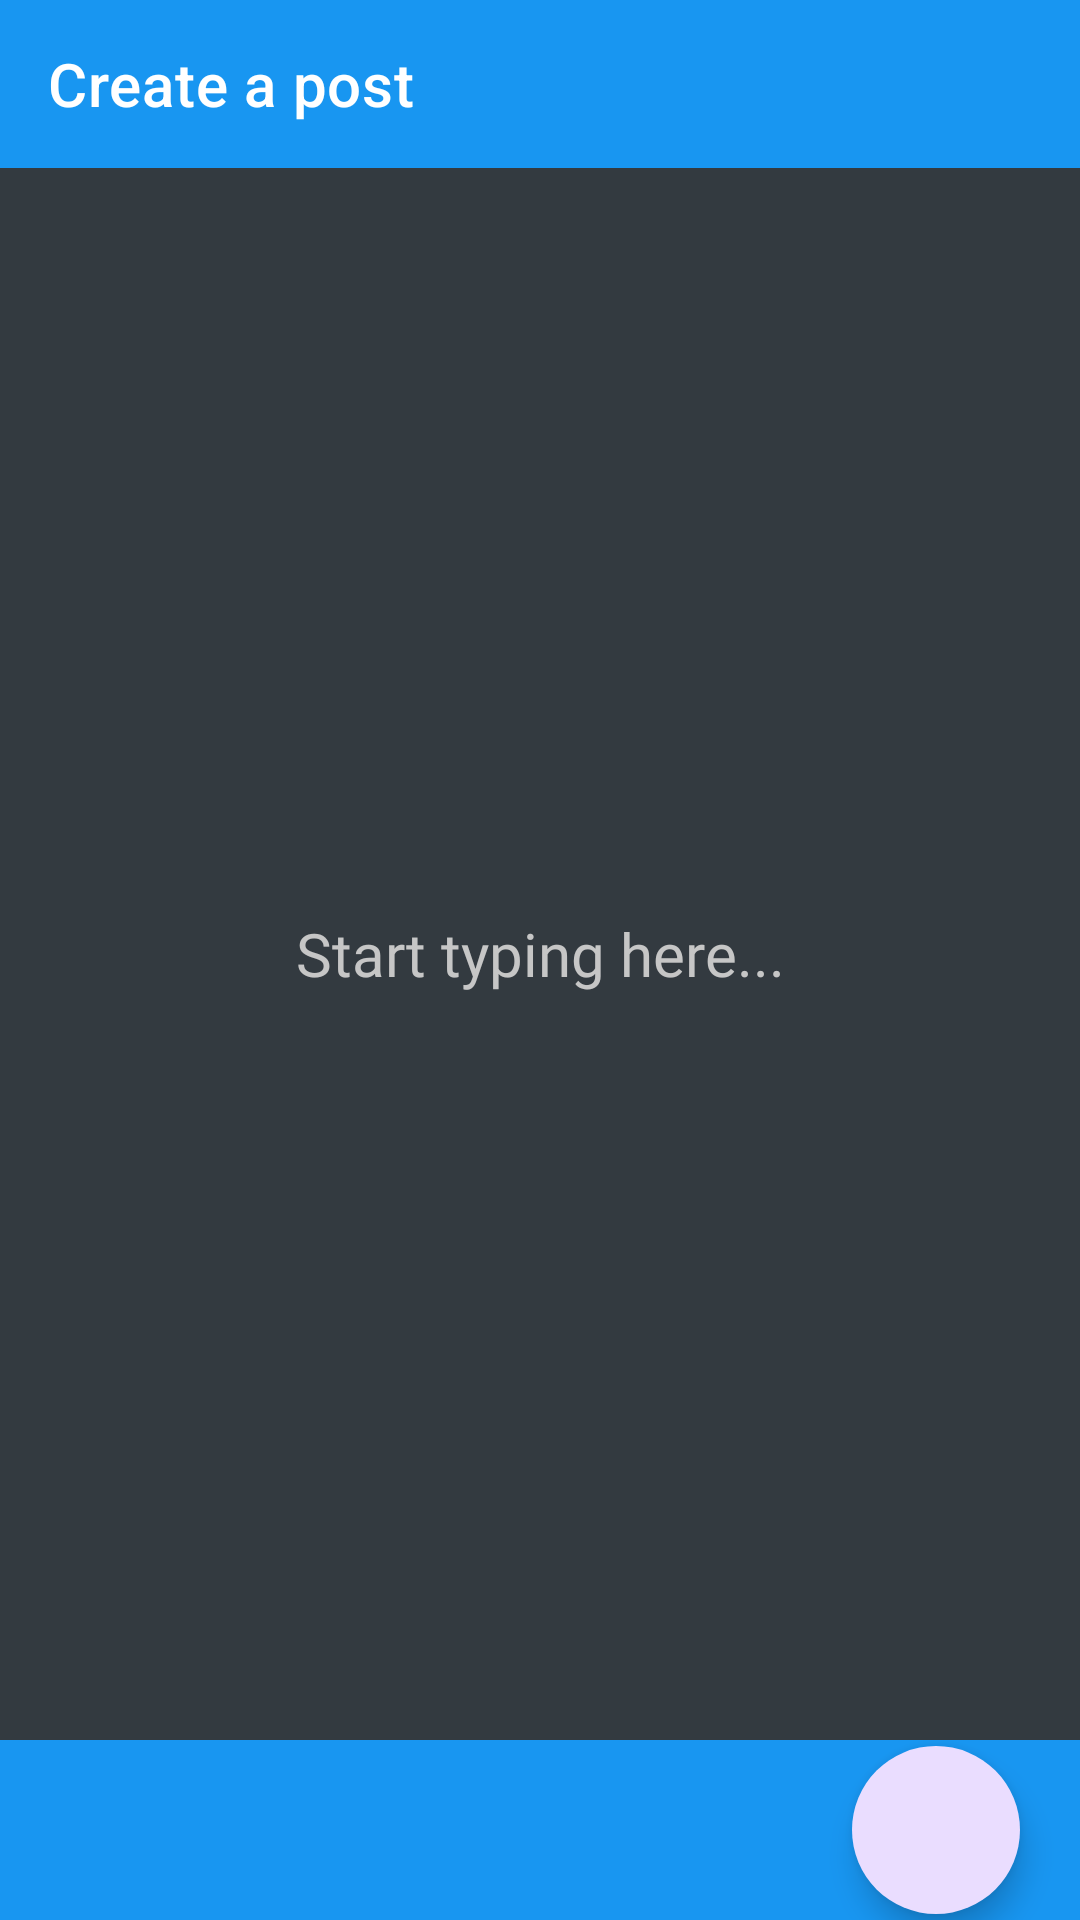

Write the Android layout XML for this screen, with the resource values it uses.
<!-- AndroidManifest.xml: application theme Theme.Digilearn -->
<!-- res/layout/activity_create_text_post.xml -->
<?xml version="1.0" encoding="utf-8"?>
<RelativeLayout xmlns:android="http://schemas.android.com/apk/res/android"
    xmlns:app="http://schemas.android.com/apk/res-auto"
    xmlns:tools="http://schemas.android.com/tools"
    android:layout_width="match_parent"
    android:layout_height="match_parent"
    tools:context=".CreateTextPost">


    <com.google.android.material.appbar.AppBarLayout
        android:layout_width="match_parent"
        android:layout_height="wrap_content"
        android:id="@+id/appBar">

        <com.google.android.material.appbar.MaterialToolbar
            android:layout_width="match_parent"
            android:layout_height="wrap_content"
            android:id="@+id/topAppBar"
            style="@style/Widget.MaterialComponents.Toolbar"
            android:background="@color/light_blue"
            app:title="Create a post"
            app:titleTextColor="@color/white"
            app:navigationIcon="@drawable/baseline_arrow_back"/>

    </com.google.android.material.appbar.AppBarLayout>





















    <EditText
        android:layout_width="match_parent"
        android:layout_height="match_parent"
        android:layout_below="@+id/appBar"
        android:background="@color/grey_dark"
        android:hint="Start typing here..."
        android:textColorHint="@color/white_grey"
        android:textColor="@color/white"
        android:textSize="20sp"
        android:fontFamily="@font/roboto_bold"
        android:paddingStart="30dp"
        android:paddingEnd="30dp"
        android:gravity="center"
        android:layout_above="@+id/bottomBar"
        android:id="@+id/post"/>

    <RelativeLayout
        android:layout_width="match_parent"
        android:layout_height="60dp"
        android:layout_alignParentBottom="true"
        android:background="@color/light_blue"
        android:id="@+id/bottomBar">



        <com.google.android.material.floatingactionbutton.FloatingActionButton
            android:layout_width="wrap_content"
            android:layout_height="wrap_content"
            android:layout_alignParentEnd="true"
            android:layout_centerVertical="true"
            android:layout_marginEnd="20dp"
            app:fabSize="mini"
            app:shapeAppearance="@style/Widget.MaterialComponents.FloatingActionButton"
            android:src="@drawable/baseline_send"
            android:id="@+id/publishBtn"
            android:contentDescription="Publish Post"/>

    </RelativeLayout>

</RelativeLayout>
<!-- resources referenced by this layout -->
<resources>
  <color name="grey_dark">#333A40</color>
  <color name="light_blue">#1896F1</color>
  <color name="white">#FFFFFFFF</color>
  <color name="white_grey">#C6C6C6</color>
  <style name="Theme.Digilearn" parent="Base.Theme.Digilearn" />
  <style name="Base.Theme.Digilearn" parent="Theme.Material3.DayNight.NoActionBar">
          
          
          <item name="colorPrimary">@color/light_blue</item>
          <item name="colorPrimaryVariant">@color/main_blue</item>
          <item name="colorOnPrimary">@color/white</item>
          
          <item name="colorSecondary">@color/main_blue</item>
          <item name="colorSecondaryVariant">@color/light_blue</item>
          <item name="colorOnSecondary">@color/white</item>
          
          <item name="android:statusBarColor">?attr/colorPrimaryVariant</item>
  
  
          //red is the color of the pressed state and activated state
          <item name="colorControlActivated">@color/white_grey</item>
          //black is the color of the normal state
          <item name="colorControlNormal">@color/white_grey</item>
  
          
  
          <item name="bottomNavigationStyle">@style/Widget.App.BottomNavigationView</item>
      </style>
  <color name="main_blue">#1564C0</color>
  <style name="Widget.App.BottomNavigationView" parent="Widget.MaterialComponents.BottomNavigationView.Colored">
          <item name="materialThemeOverlay">@style/ThemeOverlay.App.BottomNavigationView</item>
      </style>
  <style name="ThemeOverlay.App.BottomNavigationView" parent="">
          <item name="colorPrimary">@color/white_grey</item>
          <item name="colorOnPrimary">@color/white</item>
  
          
  
  
      </style>
</resources>
